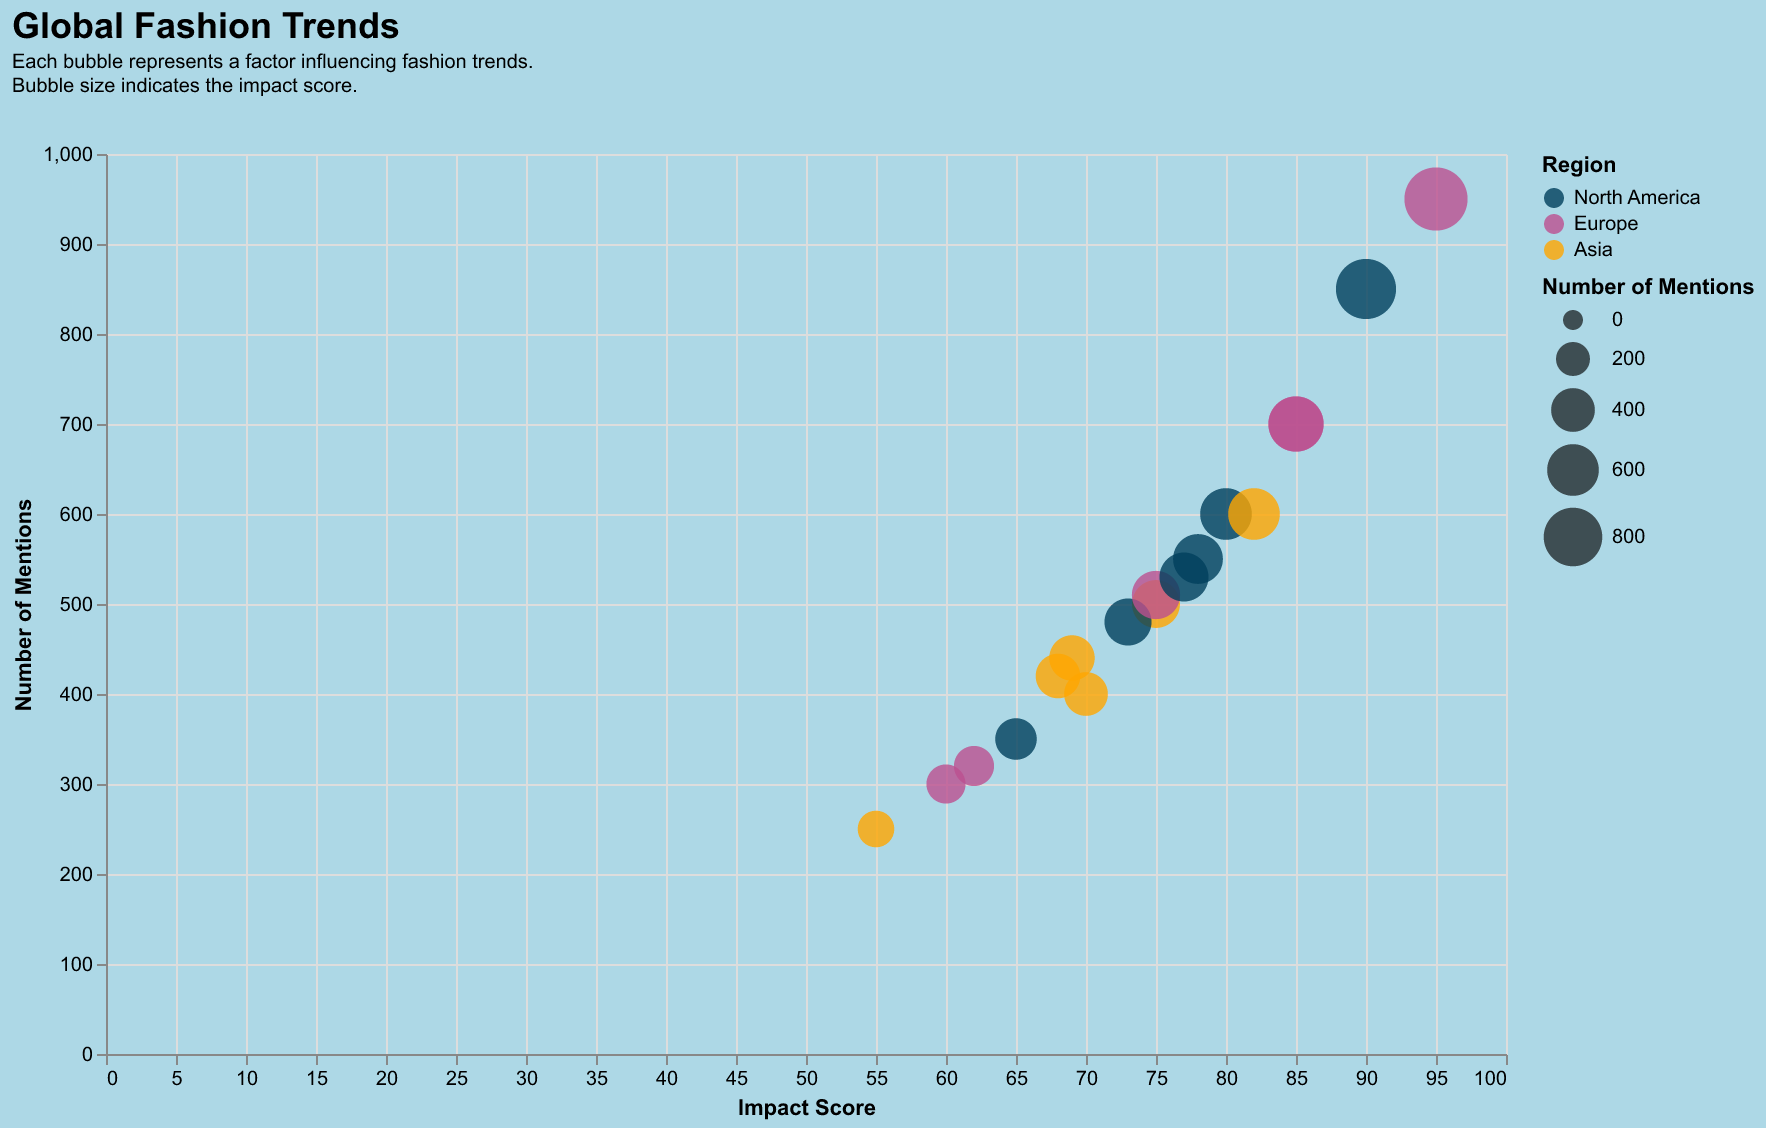

The table this chart was drawn from, first rows:
Factor, Impact Score, Mentions, Region
Social Media, 90, 850, North America
Celebrity Influence, 85, 700, Europe
Cultural Events, 75, 500, Asia
Street Fashion, 80, 600, North America
Fashion Weeks, 95, 950, Europe
Sustainability, 70, 400, Asia
Technology, 65, 350, North America
Economic Factors, 60, 300, Europe
Historical Influence, 55, 250, Asia
Designer Brands, 85, 700, Europe
Streetwear, 78, 550, North America
Music Industry, 68, 420, Asia
TV Shows, 73, 480, North America
Economic Crises, 62, 320, Europe
Political Movements, 69, 440, Asia
Technological Advancements, 75, 510, Europe
Environmental Awareness, 77, 530, North America
Cultural Festivals, 82, 600, Asia
